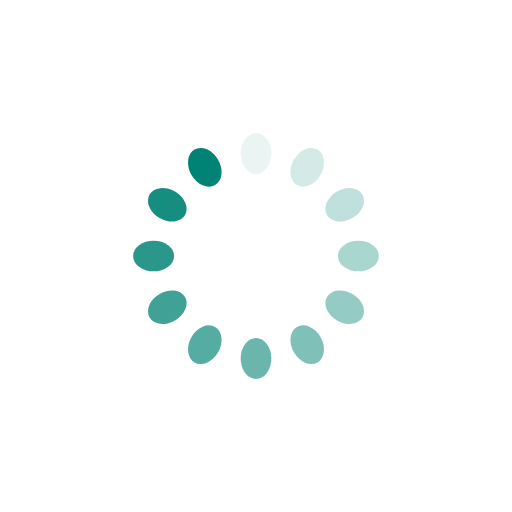
t = 0.00 s
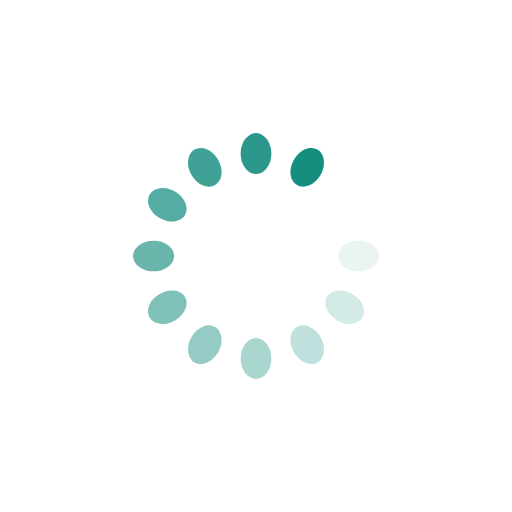
t = 0.29 s
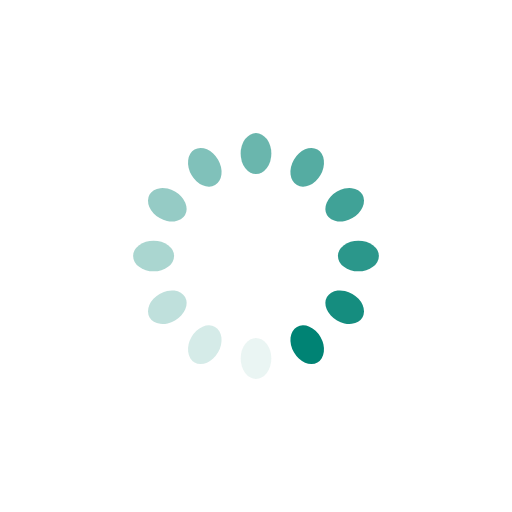
t = 0.58 s
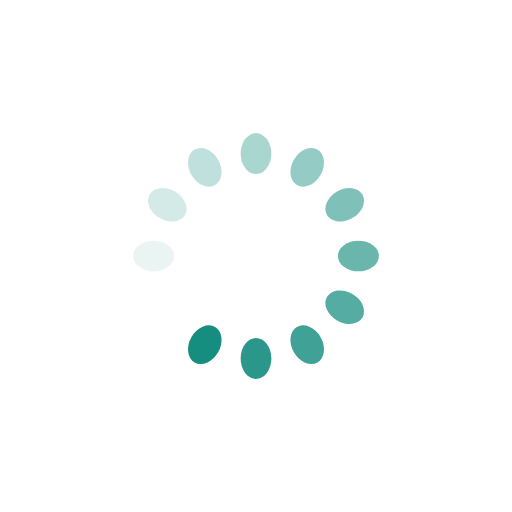
t = 0.86 s

The animated SVG that drew these frames (rendered in a browser with its animation timeline set to each time). Animation: 12 SMIL elements (animate=12); one cycle of 1.15 s, repeats indefinitely.

<svg xmlns="http://www.w3.org/2000/svg" viewBox="0 0 100 100" preserveAspectRatio="xMidYMid" width="200" height="200" style="shape-rendering: auto; display: block; background: transparent;" xmlns:xlink="http://www.w3.org/1999/xlink"><g><g transform="rotate(0 50 50)">
  <rect fill="#008374" height="8" width="6" ry="4" rx="3" y="26" x="47">
    <animate repeatCount="indefinite" begin="-1.053639846743295s" dur="1.1494252873563218s" keyTimes="0;1" values="1;0" attributeName="opacity"></animate>
  </rect>
</g><g transform="rotate(30 50 50)">
  <rect fill="#008374" height="8" width="6" ry="4" rx="3" y="26" x="47">
    <animate repeatCount="indefinite" begin="-0.9578544061302683s" dur="1.1494252873563218s" keyTimes="0;1" values="1;0" attributeName="opacity"></animate>
  </rect>
</g><g transform="rotate(60 50 50)">
  <rect fill="#008374" height="8" width="6" ry="4" rx="3" y="26" x="47">
    <animate repeatCount="indefinite" begin="-0.8620689655172414s" dur="1.1494252873563218s" keyTimes="0;1" values="1;0" attributeName="opacity"></animate>
  </rect>
</g><g transform="rotate(90 50 50)">
  <rect fill="#008374" height="8" width="6" ry="4" rx="3" y="26" x="47">
    <animate repeatCount="indefinite" begin="-0.7662835249042146s" dur="1.1494252873563218s" keyTimes="0;1" values="1;0" attributeName="opacity"></animate>
  </rect>
</g><g transform="rotate(120 50 50)">
  <rect fill="#008374" height="8" width="6" ry="4" rx="3" y="26" x="47">
    <animate repeatCount="indefinite" begin="-0.6704980842911877s" dur="1.1494252873563218s" keyTimes="0;1" values="1;0" attributeName="opacity"></animate>
  </rect>
</g><g transform="rotate(150 50 50)">
  <rect fill="#008374" height="8" width="6" ry="4" rx="3" y="26" x="47">
    <animate repeatCount="indefinite" begin="-0.574712643678161s" dur="1.1494252873563218s" keyTimes="0;1" values="1;0" attributeName="opacity"></animate>
  </rect>
</g><g transform="rotate(180 50 50)">
  <rect fill="#008374" height="8" width="6" ry="4" rx="3" y="26" x="47">
    <animate repeatCount="indefinite" begin="-0.47892720306513414s" dur="1.1494252873563218s" keyTimes="0;1" values="1;0" attributeName="opacity"></animate>
  </rect>
</g><g transform="rotate(210 50 50)">
  <rect fill="#008374" height="8" width="6" ry="4" rx="3" y="26" x="47">
    <animate repeatCount="indefinite" begin="-0.3831417624521073s" dur="1.1494252873563218s" keyTimes="0;1" values="1;0" attributeName="opacity"></animate>
  </rect>
</g><g transform="rotate(240 50 50)">
  <rect fill="#008374" height="8" width="6" ry="4" rx="3" y="26" x="47">
    <animate repeatCount="indefinite" begin="-0.2873563218390805s" dur="1.1494252873563218s" keyTimes="0;1" values="1;0" attributeName="opacity"></animate>
  </rect>
</g><g transform="rotate(270 50 50)">
  <rect fill="#008374" height="8" width="6" ry="4" rx="3" y="26" x="47">
    <animate repeatCount="indefinite" begin="-0.19157088122605365s" dur="1.1494252873563218s" keyTimes="0;1" values="1;0" attributeName="opacity"></animate>
  </rect>
</g><g transform="rotate(300 50 50)">
  <rect fill="#008374" height="8" width="6" ry="4" rx="3" y="26" x="47">
    <animate repeatCount="indefinite" begin="-0.09578544061302682s" dur="1.1494252873563218s" keyTimes="0;1" values="1;0" attributeName="opacity"></animate>
  </rect>
</g><g transform="rotate(330 50 50)">
  <rect fill="#008374" height="8" width="6" ry="4" rx="3" y="26" x="47">
    <animate repeatCount="indefinite" begin="0s" dur="1.1494252873563218s" keyTimes="0;1" values="1;0" attributeName="opacity"></animate>
  </rect>
</g><g></g></g><!-- [ldio] generated by https://loading.io --></svg>
